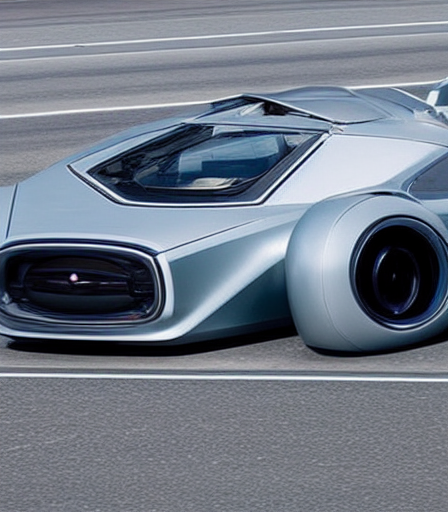
Generation parameters embedded in this image by ComfyUI (PNG 'prompt' text chunk: the API-format workflow graph, JSON):
{"3":{"inputs":{"seed":1004983769274367,"steps":20,"cfg":8.0,"sampler_name":"euler","scheduler":"normal","denoise":1.0,"model":["4",0],"positive":["6",0],"negative":["7",0],"latent_image":["5",0]},"class_type":"KSampler","_meta":{"title":"KSampler"}},"4":{"inputs":{"ckpt_name":"v1-5-pruned-emaonly-fp16.safetensors"},"class_type":"CheckpointLoaderSimple","_meta":{"title":"Load Checkpoint"}},"5":{"inputs":{"width":448,"height":512,"batch_size":1},"class_type":"EmptyLatentImage","_meta":{"title":"Empty Latent Image"}},"6":{"inputs":{"text":" futuristic car on a highway","clip":["4",1]},"class_type":"CLIPTextEncode","_meta":{"title":"CLIP Text Encode (Prompt)"}},"7":{"inputs":{"text":"text","clip":["4",1]},"class_type":"CLIPTextEncode","_meta":{"title":"CLIP Text Encode (Prompt)"}},"8":{"inputs":{"samples":["3",0],"vae":["4",2]},"class_type":"VAEDecode","_meta":{"title":"VAE Decode"}},"9":{"inputs":{"filename_prefix":"ComfyUI","images":["8",0]},"class_type":"SaveImage","_meta":{"title":"Save Image"}}}